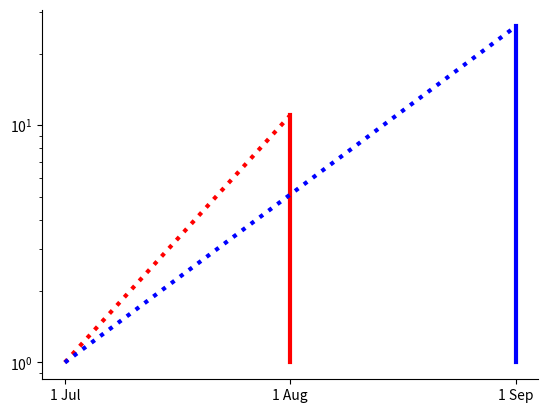

The script that saved this image: (Note: this script raises an exception after producing the figure.)
#!/usr/bin/env python3
# -*- coding: utf-8 -*-
"""
Created on Fri Apr 13 10:54:25 2018

[redacted]
"""
import matplotlib.pyplot as plt
import numpy as np
import pandas as pd
from datetime import datetime


b_u=1
C=1
x=np.arange(-.1,2.,.01)

plt.semilogy([1, 1], [1, 11], 'r-', lw=3)
plt.semilogy([2, 2], [1, 26], 'b-', lw=3)
plt.semilogy([0, 1], [1, 11], 'r:', lw=3)
plt.semilogy([0, 2], [1, 26], 'b:', lw=3)
plt.rc('xtick',labelsize=16)
plt.rc('ytick',labelsize=16)
plt.gca().spines['right'].set_color('none')
plt.gca().spines['top'].set_color('none')
#plt.xlabel('$t$',fontsize=16)
#plt.ylabel('Payment',fontsize=16)
plt.xticks([0,1,2], ['1 Jul','1 Aug','1 Sep'], rotation=0)
plt.yticks([1,10], ['$1','$10','$100'], rotation=0)
plt.savefig("./../exp_disc_1.pdf", bbox_inches='tight')
plt.show()
